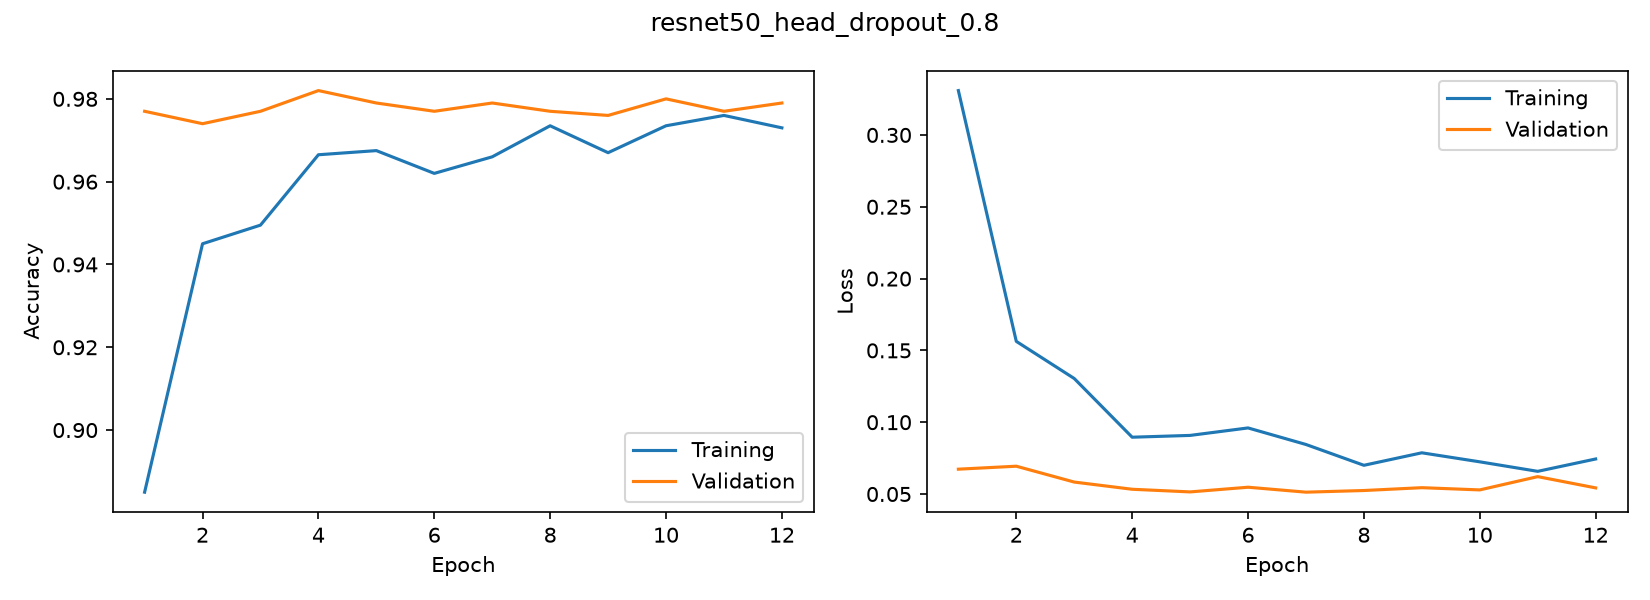

Values plotted in this chart, from the file beside it:
accuracy, loss, val_accuracy, val_loss
0.885, 0.3309, 0.977, 0.0673
0.945, 0.1563, 0.974, 0.06937
0.9495, 0.1304, 0.977, 0.05832
0.9665, 0.08956, 0.982, 0.05331
0.9675, 0.0908, 0.979, 0.05147
0.962, 0.09601, 0.977, 0.05473
0.966, 0.08449, 0.979, 0.05129
0.9735, 0.07, 0.977, 0.05244
0.967, 0.0787, 0.976, 0.05441
0.9735, 0.07241, 0.98, 0.05286
0.976, 0.06579, 0.977, 0.06211
0.973, 0.07439, 0.979, 0.05427
